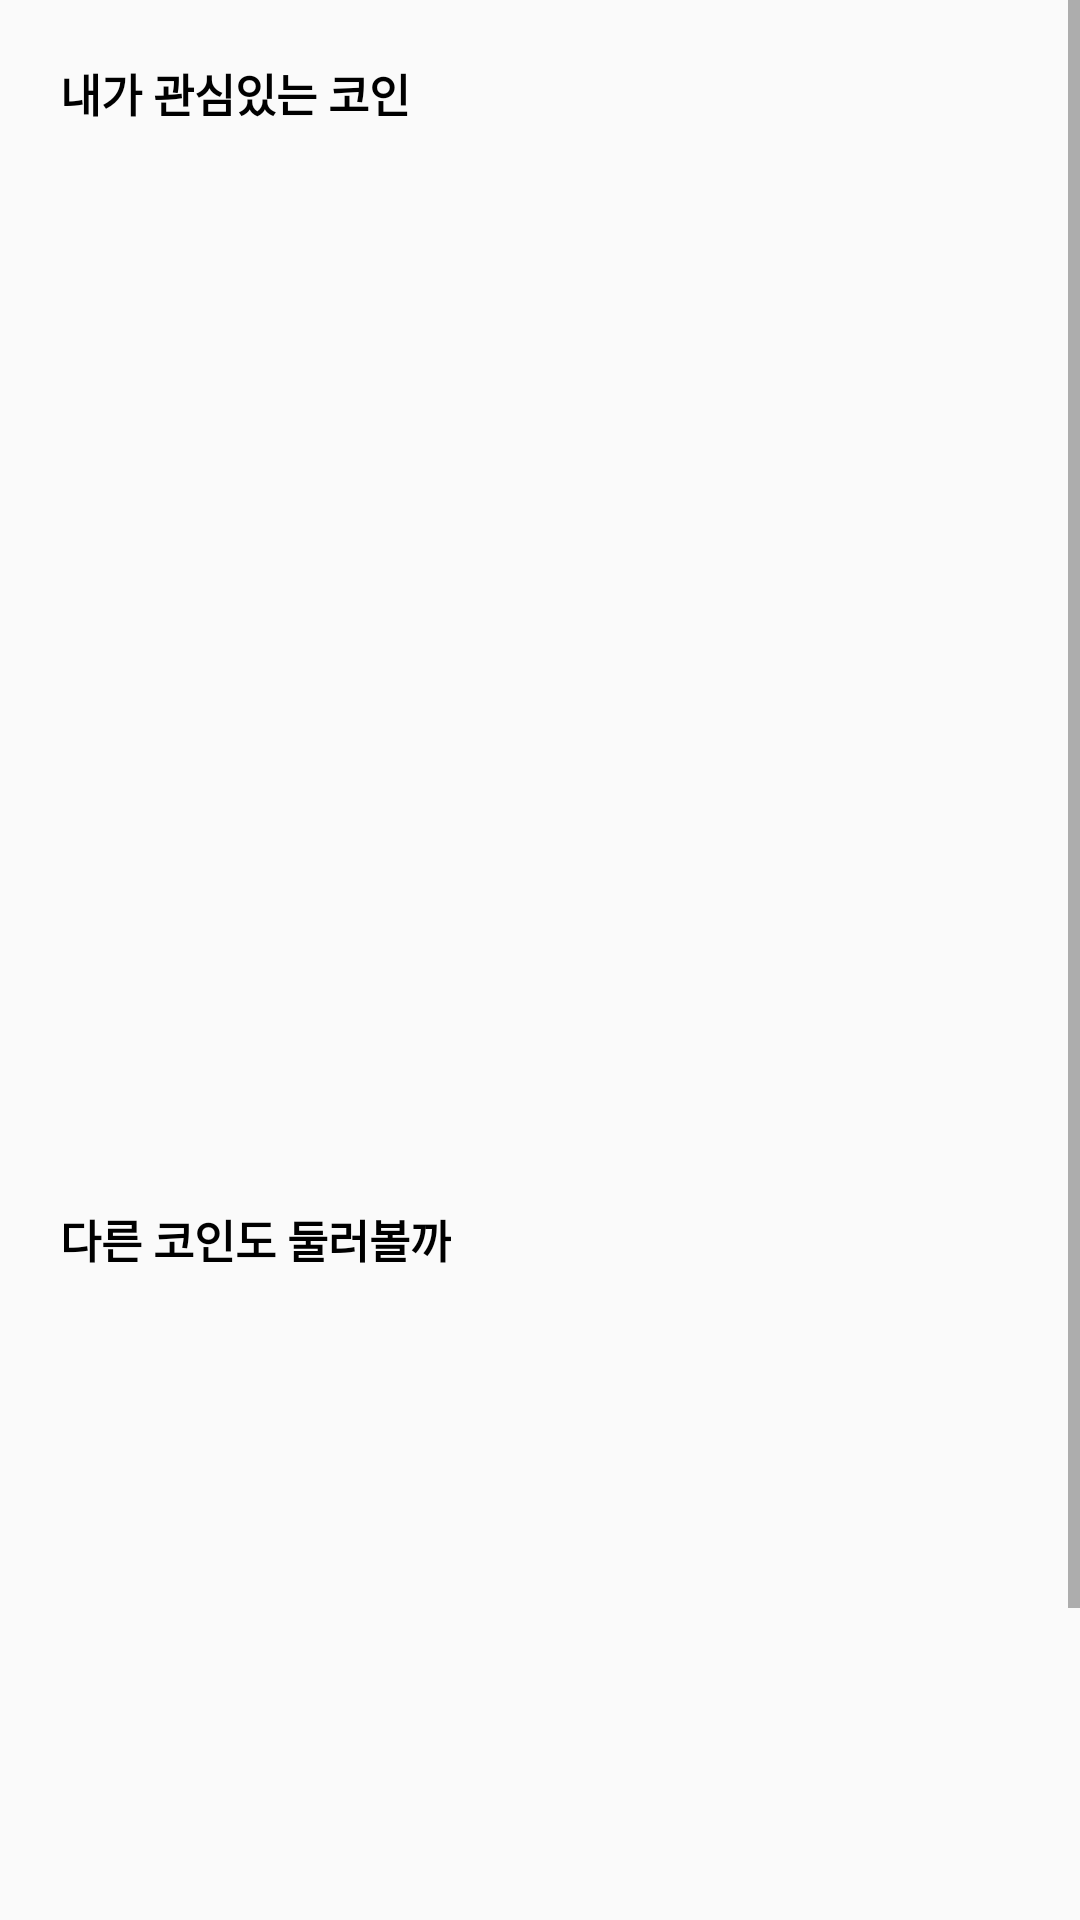

This screen was rendered from an Android layout file. Write that file and the resources it references.
<!-- AndroidManifest.xml: application theme Theme.Colist -->
<!-- res/layout/fragment_coin_list.xml -->
<?xml version="1.0" encoding="utf-8"?>
<androidx.constraintlayout.widget.ConstraintLayout xmlns:android="http://schemas.android.com/apk/res/android"
    xmlns:app="http://schemas.android.com/apk/res-auto"
    xmlns:tools="http://schemas.android.com/tools"
    android:layout_width="match_parent"
    android:layout_height="match_parent"
    tools:context=".view.main.CoinListFragment">

    <ScrollView
        android:layout_width="match_parent"
        android:layout_height="match_parent">

        <androidx.constraintlayout.widget.ConstraintLayout
            android:layout_width="match_parent"
            android:layout_height="wrap_content">

            <TextView
                android:id="@+id/textView"
                android:layout_width="wrap_content"
                android:layout_height="wrap_content"
                android:layout_margin="20dp"
                android:text="내가 관심있는 코인"
                android:textColor="@color/black"
                android:textSize="15sp"
                android:textStyle="bold"
                app:layout_constraintStart_toStartOf="parent"
                app:layout_constraintTop_toTopOf="parent" />

            <androidx.recyclerview.widget.RecyclerView
                android:id="@+id/selectedCoinRV"
                android:layout_width="match_parent"
                android:layout_height="330dp"
                android:layout_marginTop="10dp"
                app:layout_constraintTop_toBottomOf="@+id/textView" />

            <TextView
                android:id="@+id/textView4"
                android:layout_width="wrap_content"
                android:layout_height="wrap_content"
                android:text="다른 코인도 둘러볼까"
                android:textSize="15sp"
                android:textStyle="bold"
                android:textColor="@color/black"
                android:layout_margin="20dp"
                app:layout_constraintStart_toStartOf="parent"
                app:layout_constraintTop_toBottomOf="@+id/selectedCoinRV" />

            <androidx.recyclerview.widget.RecyclerView
                android:id="@+id/unSelectedCoinRV"
                android:layout_width="match_parent"
                android:layout_height="330dp"
                android:layout_marginTop="10dp"
                android:layout_marginBottom="80dp"
                app:layout_constraintTop_toBottomOf="@+id/textView4" />

        </androidx.constraintlayout.widget.ConstraintLayout>

    </ScrollView>


</androidx.constraintlayout.widget.ConstraintLayout>
<!-- resources referenced by this layout -->
<resources>
  <style name="Theme.Colist" parent="Theme.AppCompat.Light">
          
          <item name="colorPrimary">@color/red</item>
          <item name="colorPrimaryVariant">@color/red</item>
          <item name="colorOnPrimary">@color/white</item>
          
          <item name="colorSecondary">@color/teal_200</item>
          <item name="colorSecondaryVariant">@color/teal_700</item>
          <item name="colorOnSecondary">@color/black</item>
          
          <item name="android:statusBarColor">?attr/colorPrimaryVariant</item>
          
          <item name="windowNoTitle">true</item>
      </style>
  <!-- not gathered from this repository: default colours our renderer supplied (Android Studio template values) -->
  <color name="teal_200">#FF03DAC5</color>
  <color name="teal_700">#FF018786</color>
  <color name="black">#FF000000</color>
  <color name="white">#FFFFFFFF</color>
</resources>
